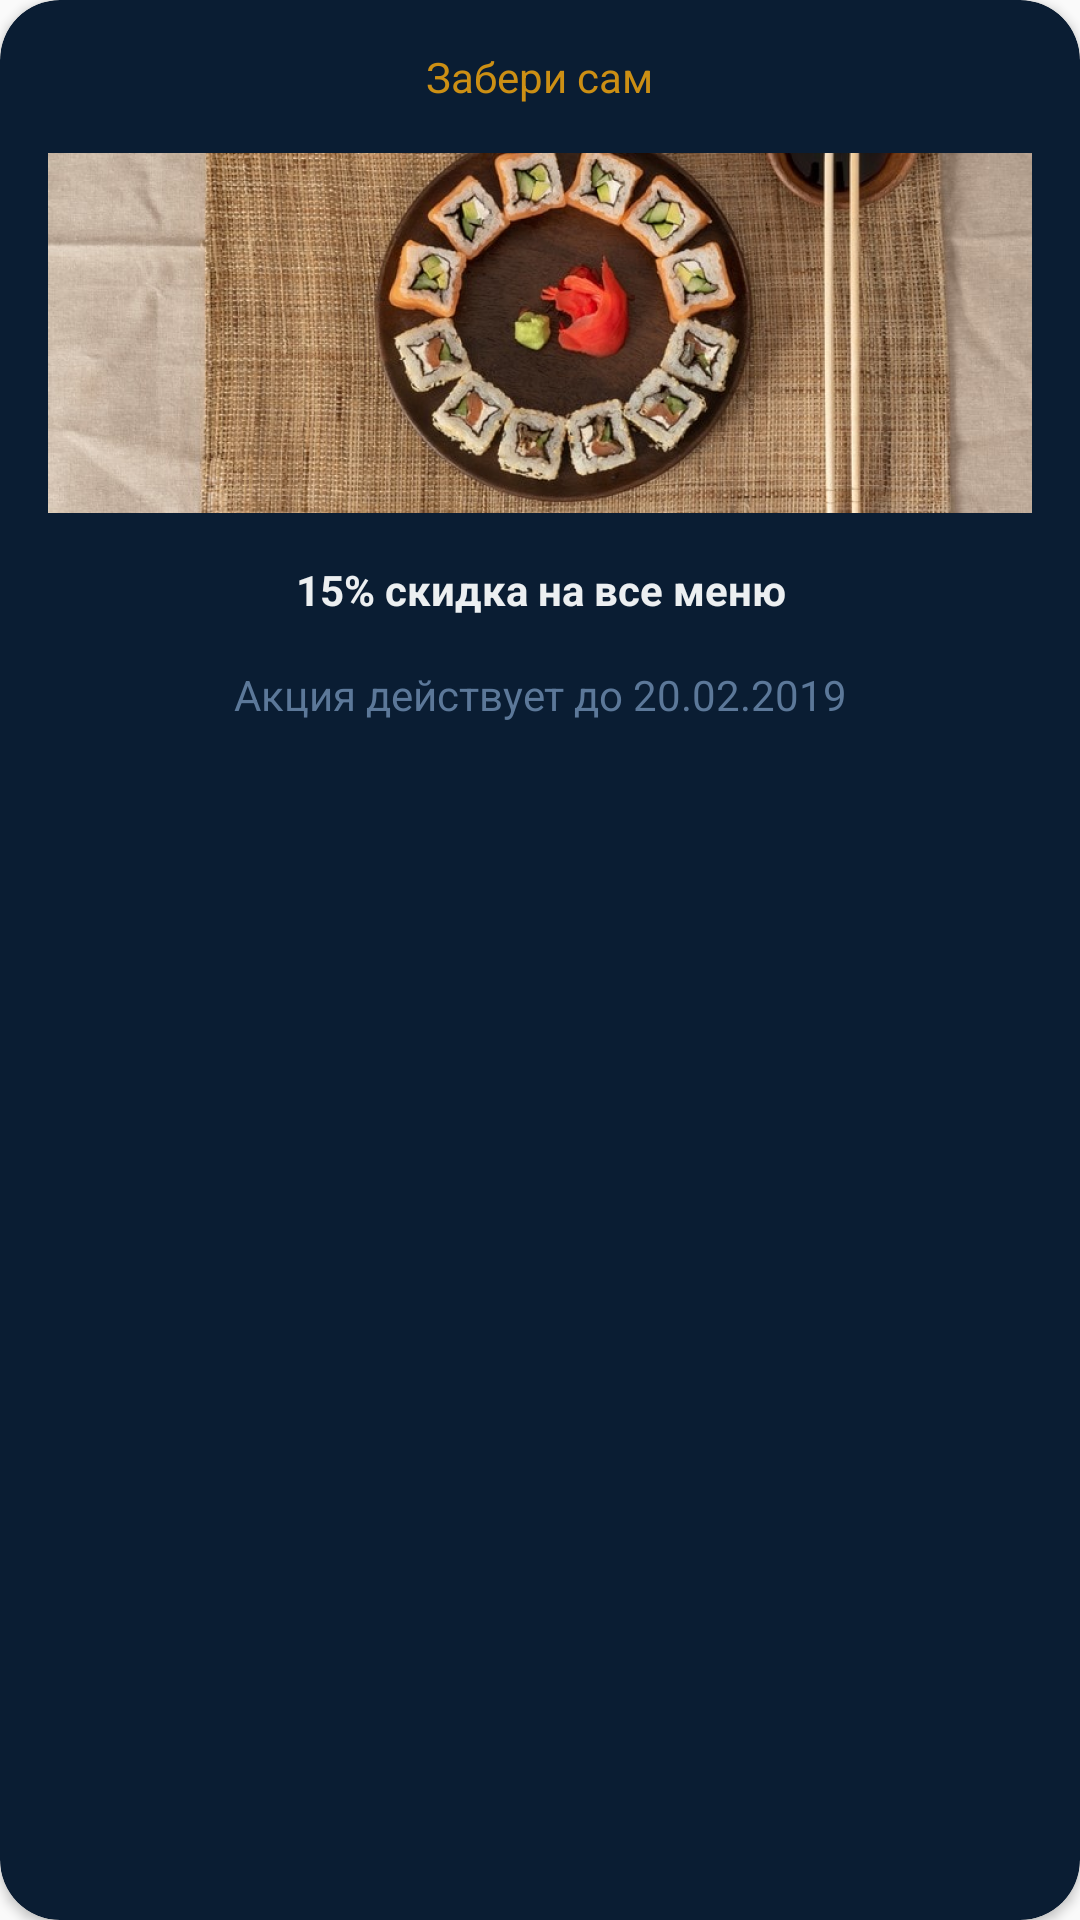

Android layout source for this screen:
<!-- AndroidManifest.xml: application theme AppTheme -->
<!-- res/layout/rv_discount_item.xml -->
<?xml version="1.0" encoding="utf-8"?>
<androidx.cardview.widget.CardView xmlns:android="http://schemas.android.com/apk/res/android"
    xmlns:app="http://schemas.android.com/apk/res-auto"
    android:backgroundTint="@color/colorSecondary"
    android:layout_width="match_parent"
    android:layout_height="wrap_content"
    android:elevation="0dp"
    android:layout_marginTop="16dp"
    android:layout_marginStart="16dp"
    android:layout_marginEnd="16dp"
    app:cardCornerRadius="20dp"
    android:orientation="vertical">

    <LinearLayout
        android:orientation="vertical"
        android:layout_width="match_parent"
        android:layout_height="wrap_content">


        <TextView
            android:id="@+id/title"
            android:text="Забери сам"
            android:textColor="@color/colorPrimaryDark"
            android:layout_gravity="center_horizontal"
            android:layout_margin="16dp"
            android:layout_width="wrap_content"
            android:layout_height="wrap_content" />

        <ImageView
            android:id="@+id/image"
            android:src="@drawable/sushi0"
            android:scaleType="centerInside"
            android:layout_width="match_parent"
            android:layout_height="120dp" />

        <TextView
            android:id="@+id/description"
            android:text="15% скидка на все меню"
            android:textStyle="bold"
            android:textColor="@color/primaryTextColor"
            android:layout_margin="16dp"
            android:gravity="center_horizontal"
            android:layout_width="match_parent"
            android:layout_height="wrap_content" />

        <TextView
            android:id="@+id/endOfData"
            android:text="Акция действует до 20.02.2019"
            android:textColor="@color/secondaryTextColor"
            android:gravity="center_horizontal"
            android:layout_marginStart="16dp"
            android:layout_marginEnd="16dp"
            android:layout_marginBottom="16dp"
            android:layout_width="match_parent"
            android:layout_height="wrap_content" />
    </LinearLayout>
</androidx.cardview.widget.CardView>
<!-- resources referenced by this layout -->
<resources>
  <color name="colorPrimaryDark">#CC8F14</color>
  <color name="colorSecondary">#0A1D33</color>
  <color name="primaryTextColor">#eceff1</color>
  <color name="secondaryTextColor">#5C7899</color>
  <!-- drawable sushi0: png bitmap (drawable, 648893 bytes) -->
  <style name="AppTheme" parent="Theme.AppCompat.Light.DarkActionBar">
          
          <item name="colorPrimary">@color/colorPrimary</item>
          <item name="colorPrimaryDark">@color/colorPrimaryDark</item>
          <item name="colorAccent">@color/colorAccent</item>
      </style>
  <color name="colorPrimary">#050E19</color>
  <color name="colorAccent">#5C7899</color>
</resources>
